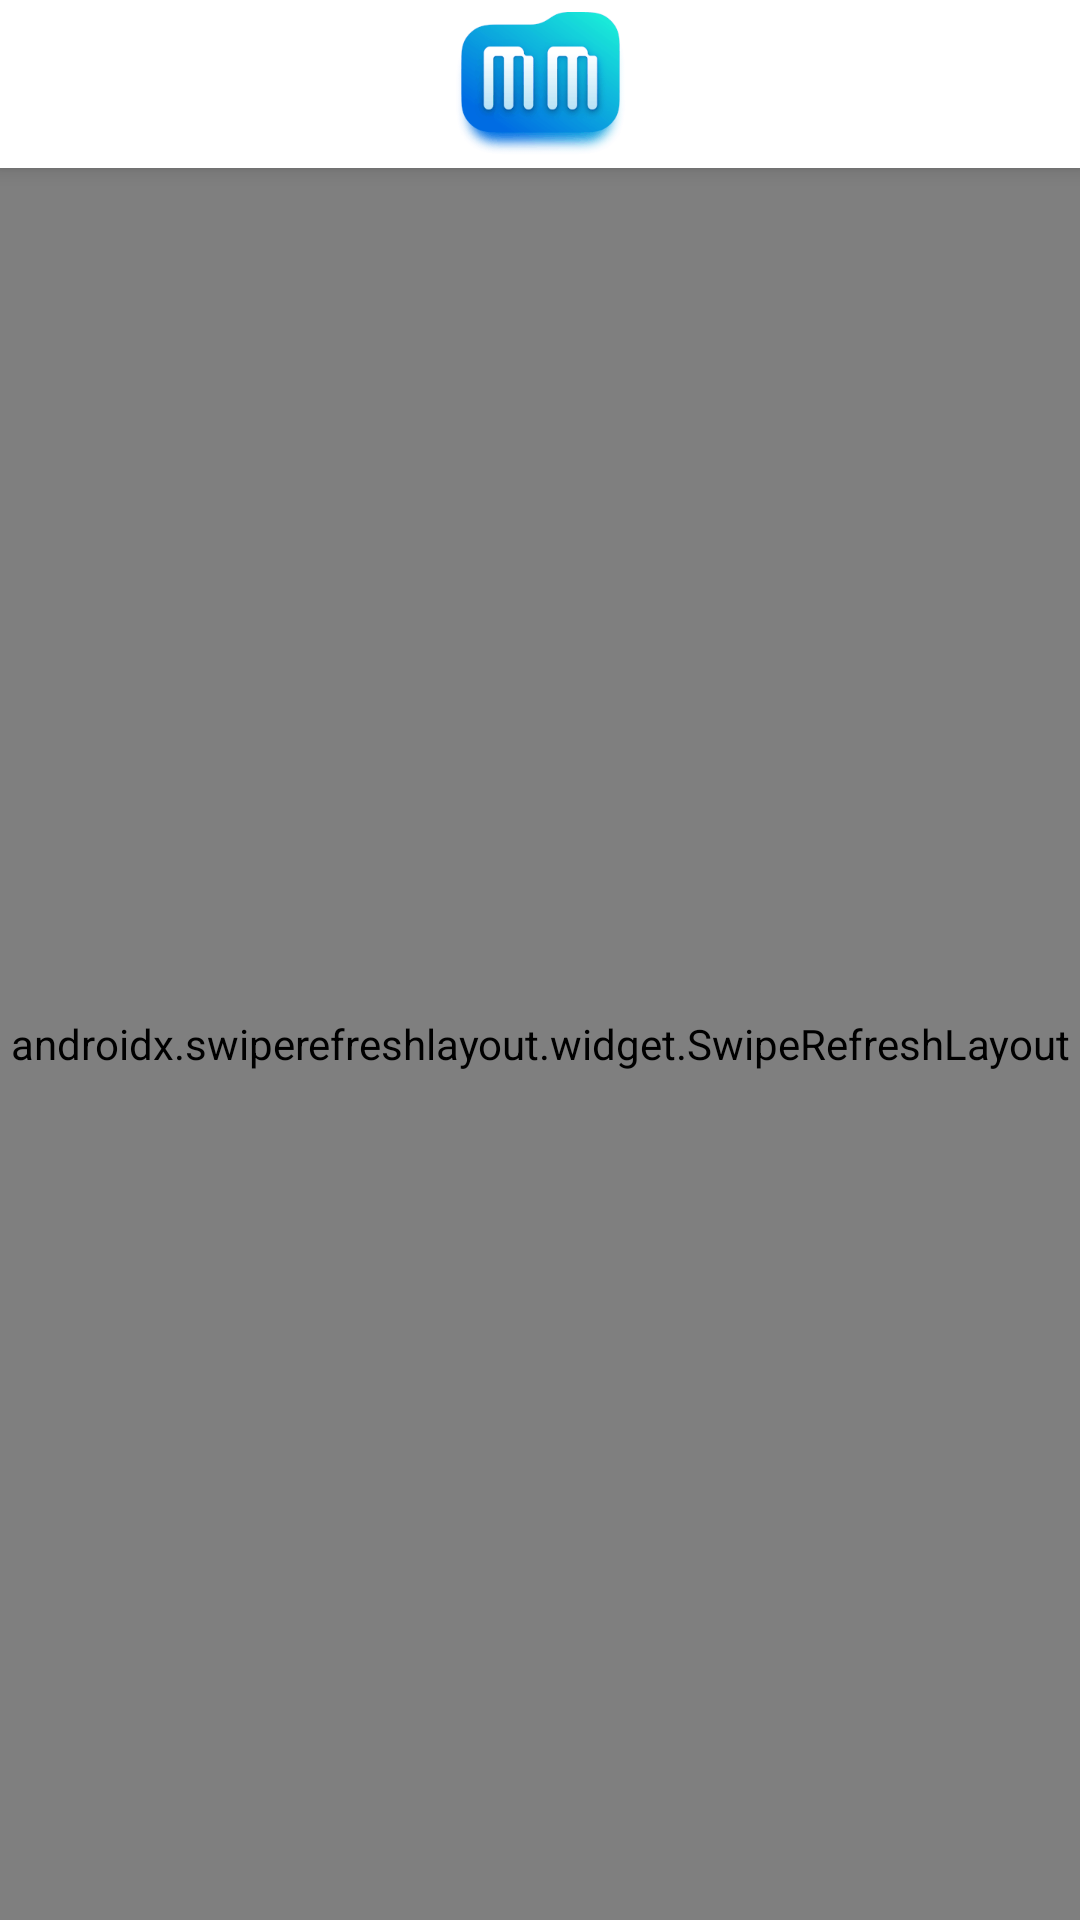

This screen was rendered from an Android layout file. Write that file and the resources it references.
<!-- AndroidManifest.xml: application theme Theme.AppAndroid -->
<!-- res/layout/fragment_post_list.xml -->
<?xml version="1.0" encoding="utf-8"?>
<androidx.constraintlayout.widget.ConstraintLayout xmlns:android="http://schemas.android.com/apk/res/android"
    xmlns:app="http://schemas.android.com/apk/res-auto"
    xmlns:tools="http://schemas.android.com/tools"
    android:layout_width="match_parent"
    android:layout_height="match_parent">

    <include
        layout="@layout/toolbar"
        android:layout_width="match_parent"
        android:layout_height="0dp" />

    <androidx.swiperefreshlayout.widget.SwipeRefreshLayout
        android:id="@+id/srlSwipePostsContainer"
        android:layout_width="match_parent"
        android:layout_height="0dp"
        app:layout_constraintBottom_toBottomOf="parent"
        app:layout_constraintEnd_toEndOf="parent"
        app:layout_constraintStart_toStartOf="parent"
        app:layout_constraintTop_toBottomOf="@id/toolbar">

        <androidx.recyclerview.widget.RecyclerView
            android:id="@+id/rvPosts"
            android:layout_width="match_parent"
            android:layout_height="match_parent"
            tools:listitem="@layout/item_post" />

    </androidx.swiperefreshlayout.widget.SwipeRefreshLayout>

</androidx.constraintlayout.widget.ConstraintLayout>
<!-- res/layout/toolbar.xml (included above) -->
<?xml version="1.0" encoding="utf-8"?>
<androidx.appcompat.widget.Toolbar xmlns:android="http://schemas.android.com/apk/res/android"
    android:id="@+id/toolbar"
    android:layout_width="match_parent"
    android:layout_height="?attr/actionBarSize"
    android:background="?attr/colorPrimary"
    android:elevation="4dp">

    <ImageView
        android:id="@+id/toolbar_logo"
        android:layout_width="wrap_content"
        android:layout_height="wrap_content"
        android:layout_gravity="center"
        android:src="@drawable/toolbar_logo" />

</androidx.appcompat.widget.Toolbar>
<!-- res/layout/item_post.xml (included above) -->
<?xml version="1.0" encoding="utf-8"?>
<androidx.constraintlayout.widget.ConstraintLayout xmlns:android="http://schemas.android.com/apk/res/android"
    xmlns:app="http://schemas.android.com/apk/res-auto"
    xmlns:tools="http://schemas.android.com/tools"
    android:id="@+id/clPostContainer"
    android:layout_width="match_parent"
    android:layout_height="wrap_content"
    android:padding="8dp">

    <androidx.cardview.widget.CardView
        android:id="@+id/cvContainer"
        android:layout_width="match_parent"
        android:layout_height="wrap_content"
        app:cardCornerRadius="4dp"
        app:cardUseCompatPadding="true"
        app:layout_constraintBottom_toBottomOf="parent"
        app:layout_constraintEnd_toEndOf="parent"
        app:layout_constraintStart_toStartOf="parent"
        app:layout_constraintTop_toTopOf="parent">

        <androidx.constraintlayout.widget.ConstraintLayout
            android:layout_width="match_parent"
            android:layout_height="wrap_content"
            android:padding="8dp">

            <com.google.android.material.imageview.ShapeableImageView
                android:id="@+id/ivPostImage"
                android:layout_width="80dp"
                android:layout_height="80dp"
                android:scaleType="centerCrop"
                app:layout_constraintBottom_toBottomOf="parent"
                app:layout_constraintStart_toStartOf="parent"
                app:layout_constraintTop_toTopOf="parent"
                app:shapeAppearanceOverlay="@style/ShapeAppearanceOverlay.App.CornerSize5"
                tools:src="@tools:sample/backgrounds/scenic" />

            <TextView
                android:id="@+id/tvPostTitle"
                android:layout_width="0dp"
                android:layout_height="wrap_content"
                android:layout_marginStart="8dp"
                android:ellipsize="end"
                android:maxLines="2"
                android:textColor="@android:color/black"
                android:textSize="18sp"
                android:textStyle="bold"
                app:layout_constraintEnd_toEndOf="parent"
                app:layout_constraintStart_toEndOf="@id/ivPostImage"
                app:layout_constraintTop_toTopOf="parent"
                tools:text="@tools:sample/lorem/random" />

            <TextView
                android:id="@+id/tvPostDescription"
                android:layout_width="0dp"
                android:layout_height="wrap_content"
                android:layout_marginStart="8dp"
                android:layout_marginTop="4dp"
                android:maxLines="2"
                android:textColor="@android:color/darker_gray"
                app:cardUseCompatPadding="true"
                app:layout_constraintBottom_toBottomOf="parent"
                app:layout_constraintEnd_toEndOf="parent"
                app:layout_constraintStart_toEndOf="@id/ivPostImage"
                app:layout_constraintTop_toBottomOf="@id/tvPostTitle"
                tools:text="@tools:sample/lorem/random" />

        </androidx.constraintlayout.widget.ConstraintLayout>

    </androidx.cardview.widget.CardView>


</androidx.constraintlayout.widget.ConstraintLayout>
<!-- resources referenced by this layout -->
<resources>
  <!-- drawable toolbar_logo: webp bitmap (drawable-xxxhdpi, 8456 bytes) -->
  <style name="ShapeAppearanceOverlay.App.CornerSize5" parent="">
          <item name="cornerSize">5dp</item>
      </style>
  <style name="Theme.AppAndroid" parent="Theme.MaterialComponents.Light.NoActionBar">
          
          <item name="colorPrimary">@android:color/white</item>
          <item name="colorPrimaryDark">@android:color/white</item>
          <item name="colorControlNormal">@color/light_blue_600</item>
      </style>
  <color name="light_blue_600">#1E88E5</color>
</resources>
